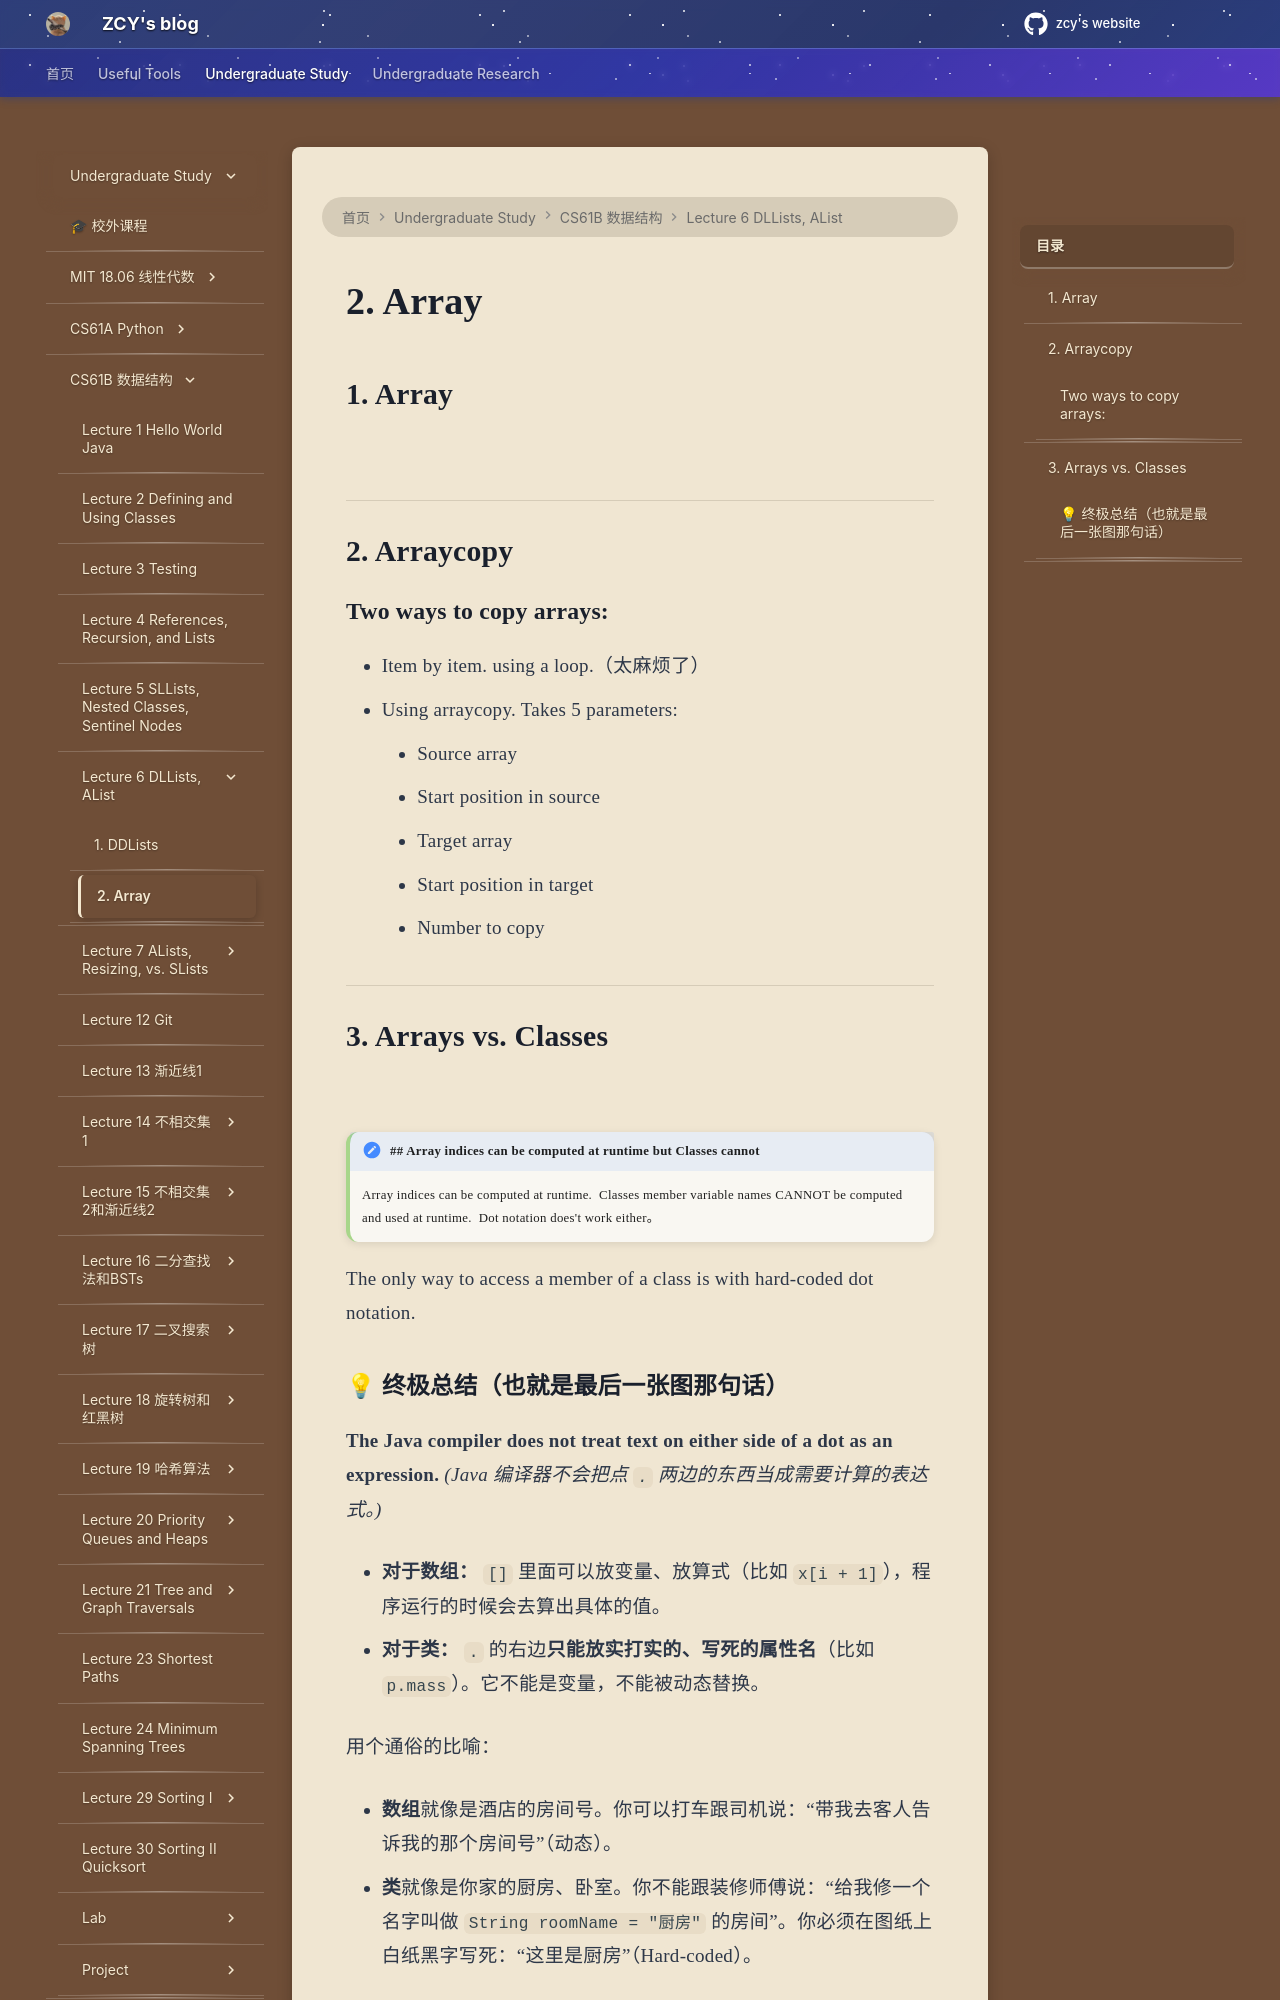

repository: mouchenmou/ZCY-s-website · page: 笔记本/CS61B/Lecture 6/2. Array/index.html · generator: mkdocs

## 1. Array
![](附件/Pasted%20image%2020260312224233.png)

---
## 2. Arraycopy

### Two ways to copy arrays:
- Item by item. using a loop.（太麻烦了）
- Using arraycopy. Takes 5 parameters:
    - Source array
    - Start position in source
    - Target array
    - Start position in target
    - Number to copy
![](附件/Pasted%20image%2020260312230510.png)
---

## 3. Arrays vs. Classes
![](附件/Pasted%20image%2020260312232910.png)

!!! Explanation "## Array indices can be computed at runtime but Classes cannot"
    Array indices can be computed at runtime.
    ![](附件/Pasted%20image%2020260312233130.png)
    Classes member variable names CANNOT be computed and used at runtime.
    ![](附件/Pasted%20image%2020260312233350.png)
    Dot notation does't work either。
    ![](附件/Pasted%20image%2020260312233502.png)

The only way to access a member of a class is with hard-coded dot notation.
![](附件/Pasted%20image%2020260312233604.png)
